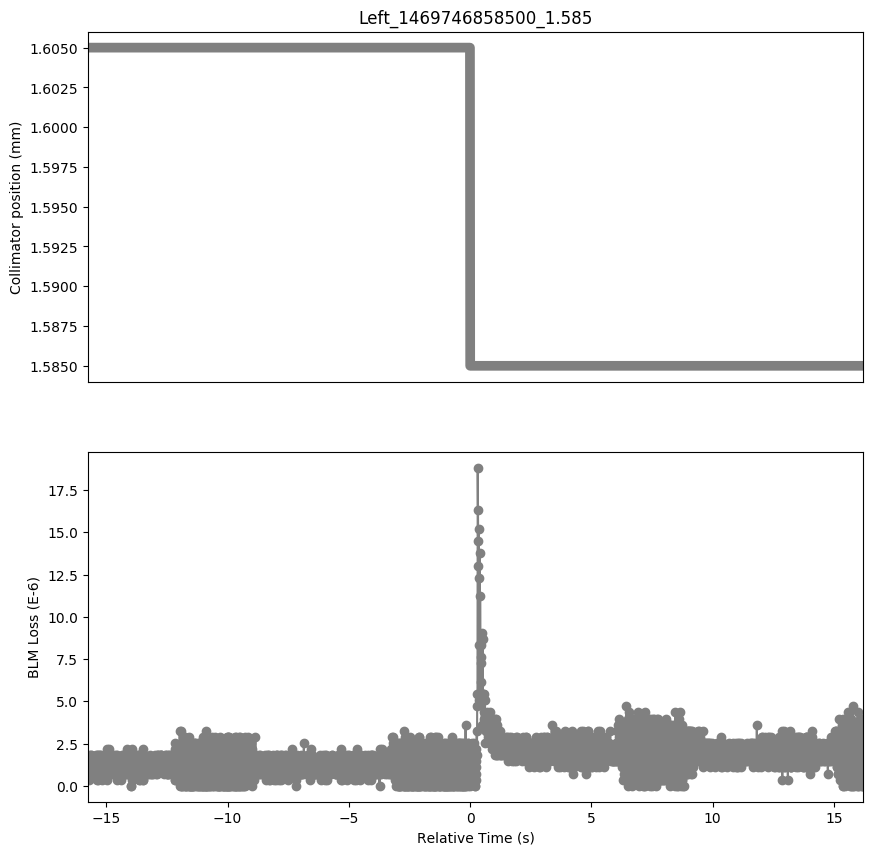

The file beside this chart, header and first rows:
Timestamp, position, BLMTI.06R7.B2I10_TCP.D6R7.B2
1469746842740, 1.605, 7.240000000000001e-07
1469746842750, 1.605, 1.4480000000000002e-06
1469746842760, 1.605, 7.240000000000001e-07
1469746842770, 1.605, 1.81e-06
1469746842780, 1.605, 3.6200000000000004e-07
1469746842790, 1.605, 1.0859999999999999e-06
1469746842800, 1.605, 1.4480000000000002e-06
1469746842810, 1.605, 1.0859999999999999e-06
1469746842820, 1.605, 1.0859999999999999e-06
1469746842830, 1.605, 1.4480000000000002e-06
1469746842840, 1.605, 7.240000000000001e-07
1469746842850, 1.605, 1.4480000000000002e-06
1469746842860, 1.605, 1.81e-06
1469746842870, 1.605, 1.81e-06
1469746842880, 1.605, 1.0859999999999999e-06
1469746842890, 1.605, 7.240000000000001e-07
1469746842900, 1.605, 1.4480000000000002e-06
1469746842910, 1.605, 1.4480000000000002e-06
1469746842920, 1.605, 1.0859999999999999e-06
1469746842930, 1.605, 1.4480000000000002e-06
1469746842940, 1.605, 1.4480000000000002e-06
1469746842950, 1.605, 1.4480000000000002e-06
1469746842960, 1.605, 1.0859999999999999e-06
1469746842970, 1.605, 1.0859999999999999e-06
1469746842980, 1.605, 1.4480000000000002e-06
1469746842990, 1.605, 1.0859999999999999e-06
1469746843000, 1.605, 1.0859999999999999e-06
1469746843010, 1.605, 1.4480000000000002e-06
1469746843020, 1.605, 1.0859999999999999e-06
1469746843030, 1.605, 1.4480000000000002e-06
1469746843040, 1.605, 1.0859999999999999e-06
1469746843050, 1.605, 1.0859999999999999e-06
1469746843060, 1.605, 1.0859999999999999e-06
1469746843070, 1.605, 1.81e-06
1469746843080, 1.605, 1.0859999999999999e-06
1469746843090, 1.605, 1.0859999999999999e-06
1469746843100, 1.605, 7.240000000000001e-07
1469746843110, 1.605, 1.81e-06
1469746843120, 1.605, 3.6200000000000004e-07
1469746843130, 1.605, 1.4480000000000002e-06
1469746843140, 1.605, 1.0859999999999999e-06
1469746843150, 1.605, 1.81e-06
1469746843160, 1.605, 3.6200000000000004e-07
1469746843170, 1.605, 1.4480000000000002e-06
1469746843180, 1.605, 1.4480000000000002e-06
1469746843190, 1.605, 1.4480000000000002e-06
1469746843200, 1.605, 7.240000000000001e-07
1469746843210, 1.605, 1.81e-06
1469746843220, 1.605, 7.240000000000001e-07
1469746843230, 1.605, 7.240000000000001e-07
1469746843240, 1.605, 1.0859999999999999e-06
1469746843250, 1.605, 1.81e-06
1469746843260, 1.605, 1.0859999999999999e-06
1469746843270, 1.605, 1.81e-06
1469746843280, 1.605, 1.0859999999999999e-06
1469746843290, 1.605, 1.4480000000000002e-06
1469746843300, 1.605, 1.0859999999999999e-06
1469746843310, 1.605, 1.0859999999999999e-06
1469746843320, 1.605, 3.6200000000000004e-07
1469746843330, 1.605, 1.0859999999999999e-06
... 3,134 more rows
